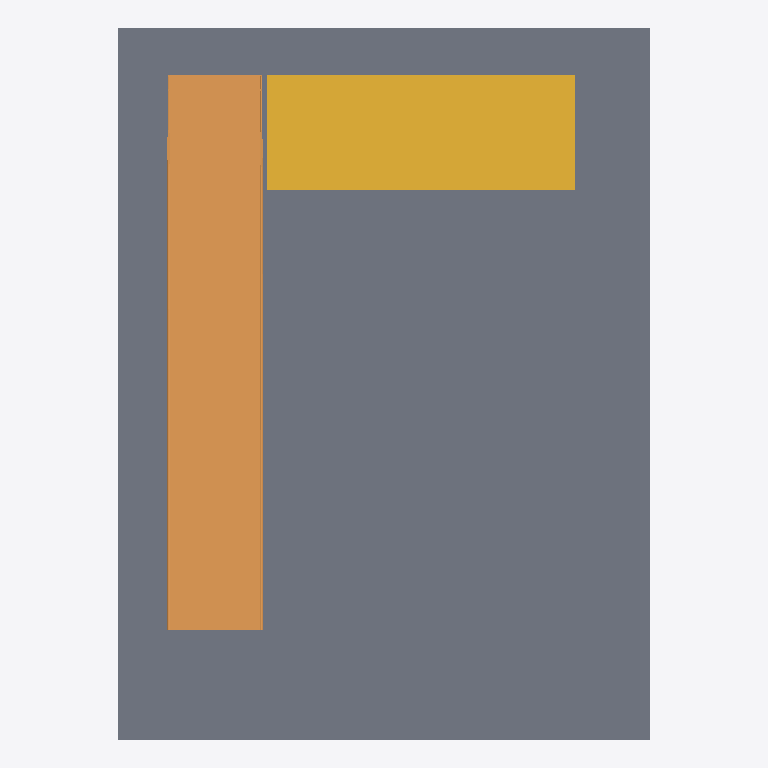
Plan cut of the same IFC building model at storey 'L1' (level 0.00 m, cut at 1.40 m), seen from above with north up, elements coloured by IFC class: 2 slabs (grey), 1 ramp (orange), 1 stair (yellow). Cut surfaces are drawn darker.
Extent 6.9 m × 9.2 m × 1.6 m (x, y, z). Storeys (2): L1 at 0.00 m; L2 at 0.60 m. Elements (8): 4 IfcWall, 2 IfcSlab, 1 IfcRamp, 1 IfcStair.

HEADER;
FILE_DESCRIPTION(('ViewDefinition [DesignTransferView_V1.0]','RevitIdentifiers [ContentGUID: 4ba9d54e-d371-479e-91f3-e06e21918905, VersionGUID: ffb81f17-a5c7-456e-812d-bd13dd465aa7, NumberOfSaves: 21]','CoordinateReference [CoordinateBase: Shared Coordinates]'),'2;1');
FILE_NAME('207D_ramp_accessibility.ifc','2026-05-10T21:05:28+01:00',(''),(''),'ODA SDAI 25.12','Autodesk Revit 26.2.0.20 (ENU) - IFC 26.2.0.20','');
FILE_SCHEMA(('IFC4'));
ENDSEC;
DATA;
#29=IFCPROJECT('1BgTLEqt57df7pu6xURdRr',#18,'Project Number',$,$,'Project Name','Project Status',(#24),#5023);
#44=IFCSITE('1BgTLEqt57df7pu6xURdRt',#18,'Default',$,$,#43,$,$,.ELEMENT.,(42,21,31,401672),(-71,-3,-24,-345703),0.0,$,$);
#34=IFCBUILDING('1BgTLEqt57df7pu6xURdRq',#18,'Building Name',$,$,#32,$,'Building Name',.ELEMENT.,$,$,#33);
#37=IFCBUILDINGSTOREY('2JF4e6axWHqu3u0C1FZlmi',#18,'L1',$,'Level:8mm Head',#36,$,'L1',.ELEMENT.,0.0);
#41=IFCBUILDINGSTOREY('1ZGO8hrFCHqw0v0026FpFv',#18,'L2',$,'Level:8mm Head',#40,$,'L2',.ELEMENT.,600.0);
#123=IFCSLAB('1b4Kumw3f7m9kYWCWfYLQf',#18,'Floor:Concrete 150mm:1683451',$,'Floor:Concrete 150mm',#100,#122,'1683451',.FLOOR.);
#83=IFCRAMP('1b4Kumw3f7m9kYWCWfYLRW',#18,'Ramp:Ramp 1:1683378',$,'Ramp:Ramp 1',#49,$,'1683378',.NOTDEFINED.);
#437=IFCSTAIR('0T_jusjPrEOgyBhC$KA0Nq',#18,'Cast-In-Place Stair:Stair:1685687',$,'Cast-In-Place Stair:M_Monolithic Stair',#436,$,'1685687',.STRAIGHT_RUN_STAIR.);
#316=IFCSLAB('1b4Kumw3f7m9kYWCWfYKWR',#18,'Floor:Concrete 150mm:1683785',$,'Floor:Concrete 150mm',#300,#315,'1683785',.FLOOR.);
ENDSEC;
